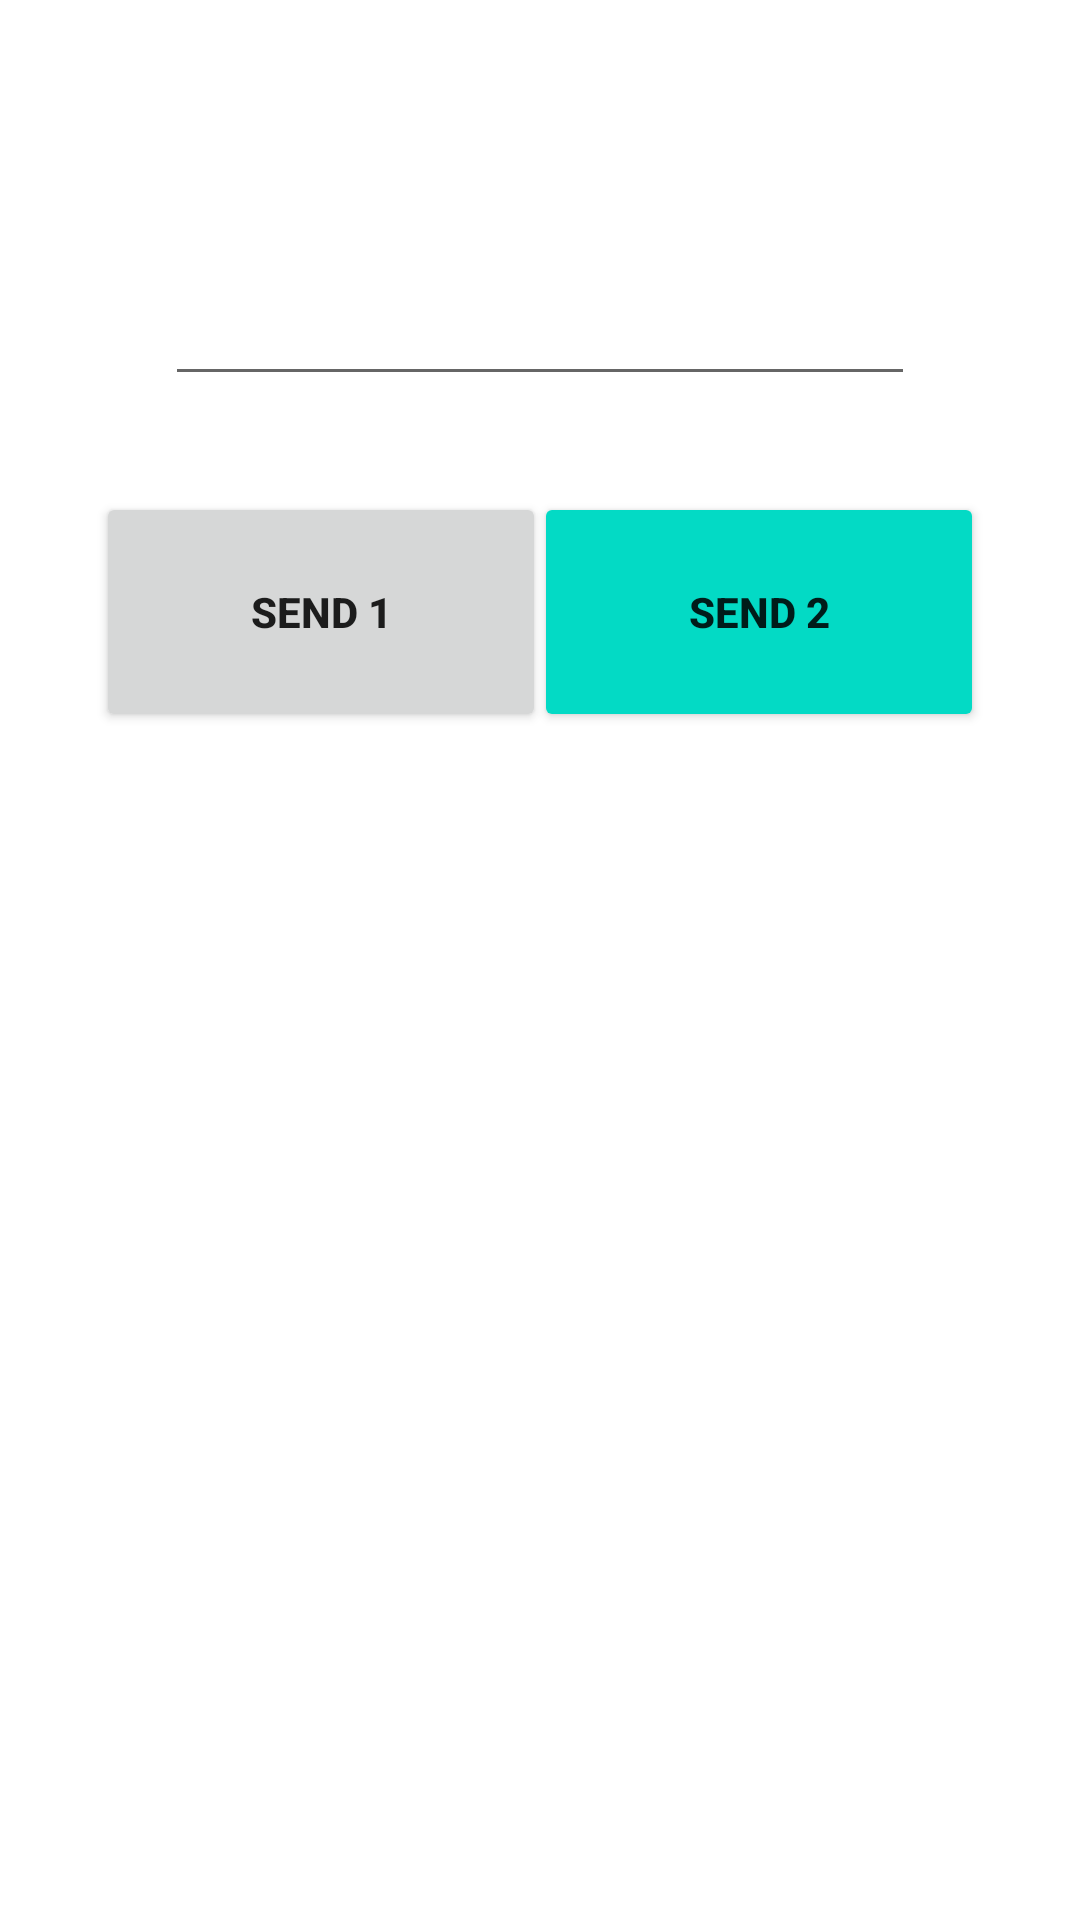

The Android layout XML behind this screen, and the referenced resources:
<!-- AndroidManifest.xml: application theme Theme.TelegramNotificationsSample -->
<!-- res/layout/fragment_sample.xml -->
<?xml version="1.0" encoding="utf-8"?>
<FrameLayout xmlns:android="http://schemas.android.com/apk/res/android"
    android:layout_width="match_parent"
    android:layout_height="match_parent">

    <EditText
        android:id="@+id/edit_text"
        android:layout_width="250dp"
        android:layout_height="100dp"
        android:layout_gravity="center_horizontal|top"
        android:layout_marginTop="32dp" />

    <Button
        android:id="@+id/send_notification_button"
        android:layout_width="150dp"
        android:layout_height="80dp"
        android:layout_gravity="start|top"
        android:layout_marginTop="164dp"
        android:layout_marginStart="32dp"
        android:layout_marginLeft="32dp"
        android:text="SEND 1"
        android:textStyle="bold" />

    <Button
        android:id="@+id/send_notification_button_2"
        android:layout_width="150dp"
        android:layout_height="80dp"
        android:layout_gravity="end|top"
        android:layout_marginTop="164dp"
        android:layout_marginEnd="32dp"
        android:layout_marginRight="32dp"
        android:backgroundTint="@color/teal_200"
        android:text="SEND 2"
        android:textStyle="bold" />

</FrameLayout>
<!-- resources referenced by this layout -->
<resources>
  <style name="Theme.TelegramNotificationsSample" parent="Theme.MaterialComponents.DayNight.DarkActionBar">
          
          <item name="colorPrimary">@color/purple_500</item>
          <item name="colorPrimaryVariant">@color/purple_700</item>
          <item name="colorOnPrimary">@color/white</item>
          
          <item name="colorSecondary">@color/teal_200</item>
          <item name="colorSecondaryVariant">@color/teal_700</item>
          <item name="colorOnSecondary">@color/black</item>
          
          <item name="android:statusBarColor" tools:targetApi="l">?attr/colorPrimaryVariant</item>
          
      </style>
  <!-- not gathered from this repository: default colours our renderer supplied (Android Studio template values) -->
  <color name="purple_500">#FF6200EE</color>
  <color name="purple_700">#FF3700B3</color>
  <color name="teal_200">#FF03DAC5</color>
  <color name="teal_700">#FF018786</color>
  <color name="black">#FF000000</color>
  <color name="white">#FFFFFFFF</color>
</resources>
